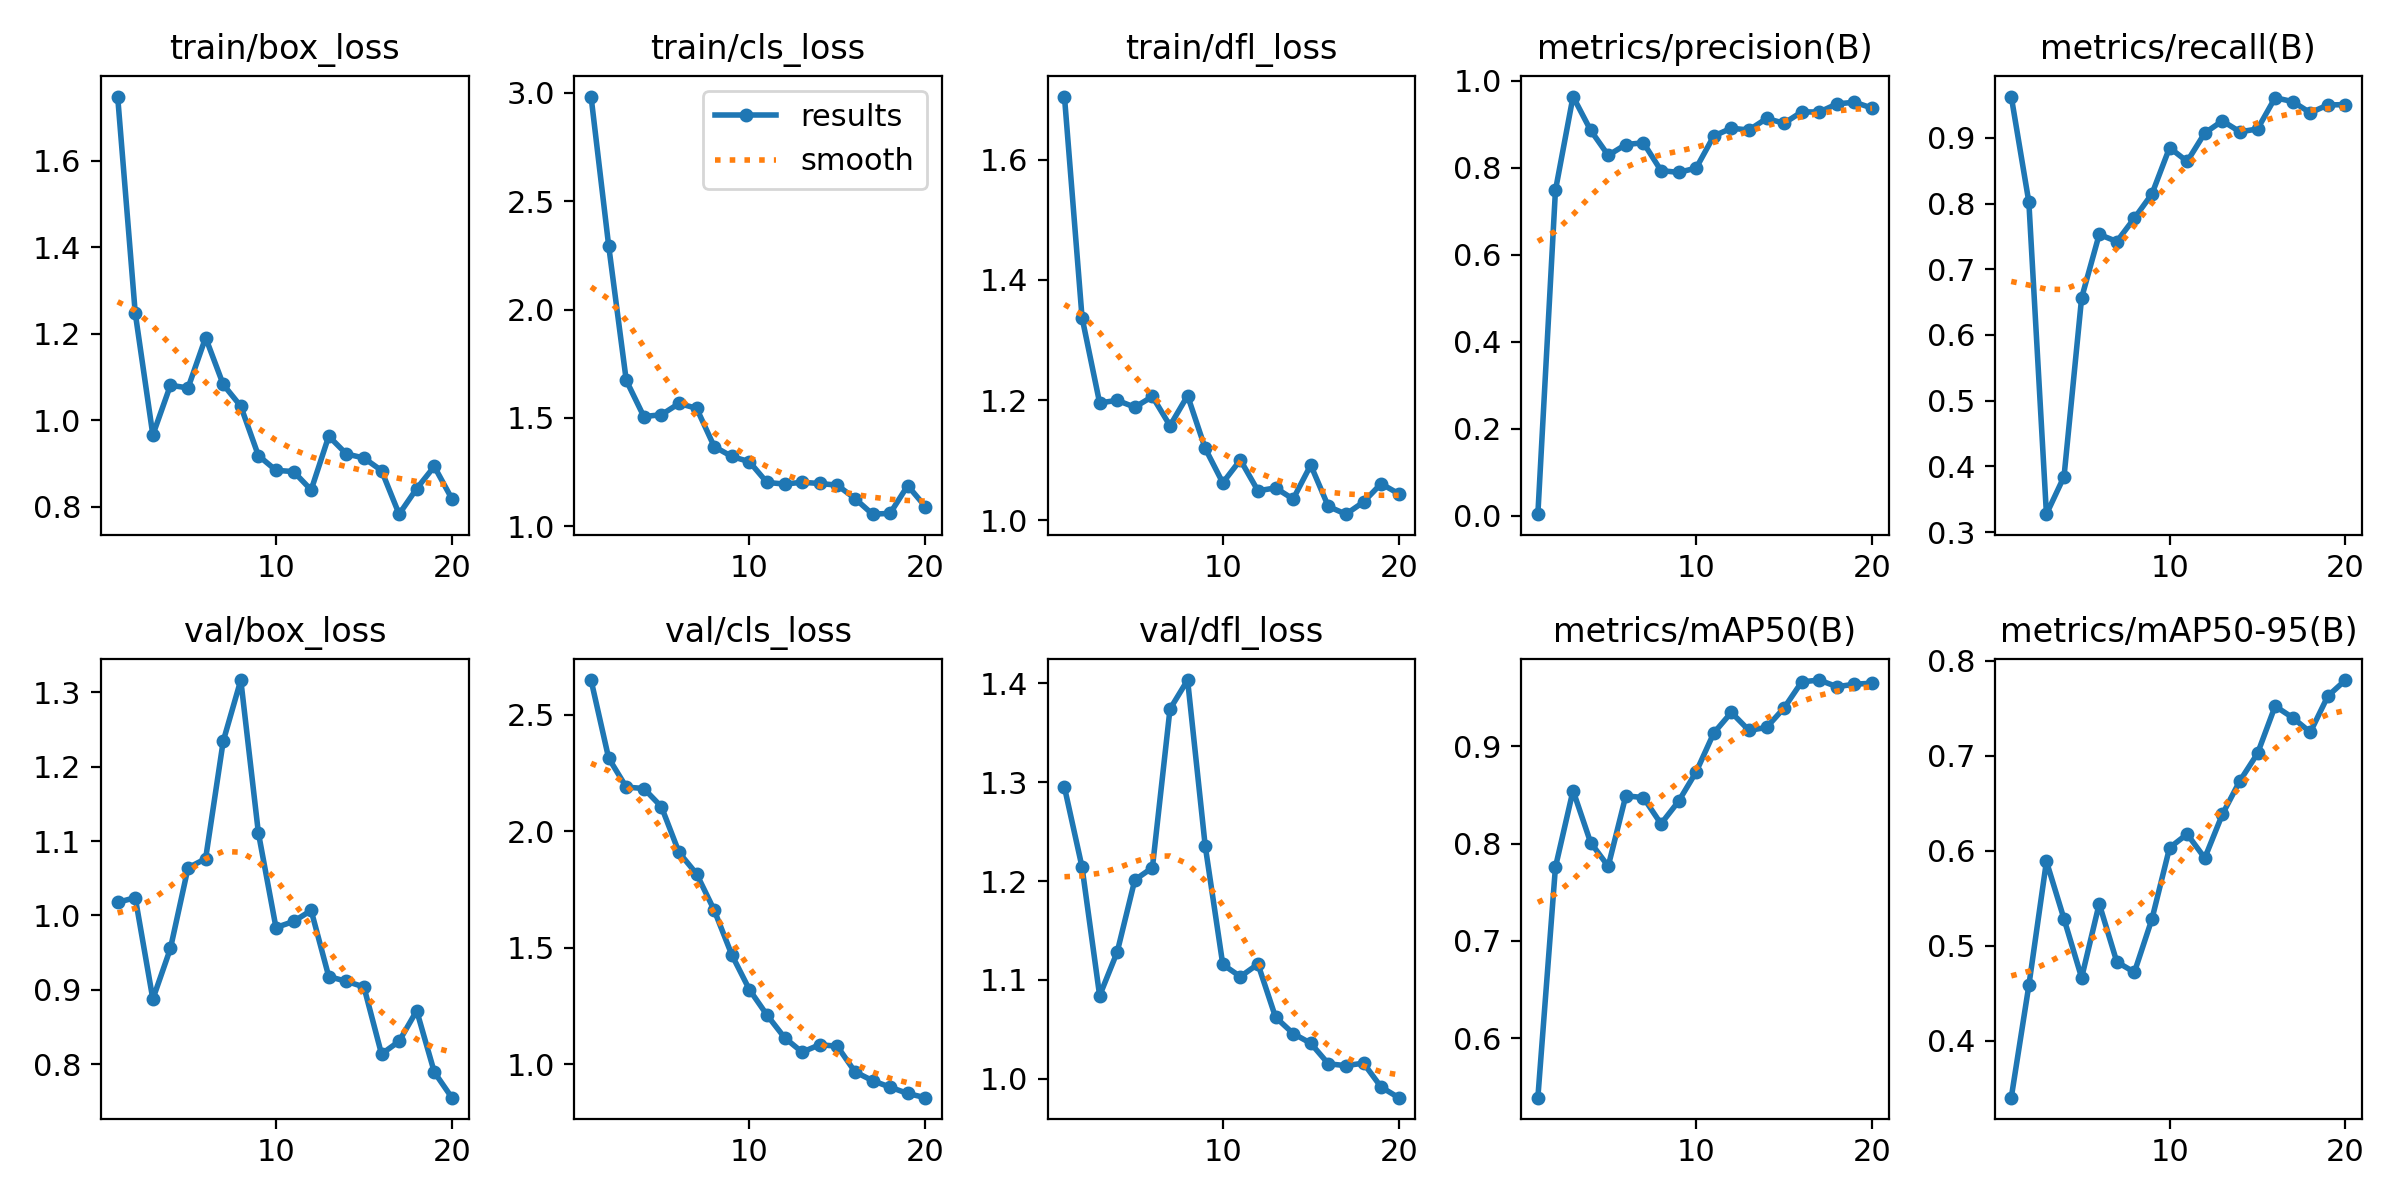

Source data for this figure (header and first rows):
epoch, time, train/box_loss, train/cls_loss, train/dfl_loss, metrics/precision(B), metrics/recall(B), metrics/mAP50(B), metrics/mAP50-95(B), val/box_loss, val/cls_loss, val/dfl_loss, lr/pg0, lr/pg1, lr/pg2
1, 4.606, 1.748, 2.983, 1.705, 0.00416, 0.963, 0.5391, 0.3402, 1.018, 2.65, 1.295, 0.00016, 0.00016, 0.00016
2, 9.551, 1.247, 2.296, 1.337, 0.7481, 0.8025, 0.7758, 0.4583, 1.024, 2.314, 1.214, 0.0003232, 0.0003232, 0.0003232
3, 14.3, 0.9656, 1.674, 1.195, 0.9636, 0.3272, 0.8545, 0.589, 0.8875, 2.19, 1.084, 0.0004685, 0.0004685, 0.0004685
4, 19.25, 1.081, 1.506, 1.2, 0.8862, 0.3845, 0.8011, 0.5283, 0.9556, 2.184, 1.128, 0.000596, 0.000596, 0.000596
5, 23.86, 1.074, 1.515, 1.188, 0.8286, 0.6565, 0.7767, 0.4665, 1.064, 2.105, 1.201, 0.0007058, 0.0007058, 0.0007058
6, 28.61, 1.191, 1.567, 1.206, 0.8534, 0.7531, 0.849, 0.5443, 1.076, 1.909, 1.214, 0.0007977, 0.0007977, 0.0007977
7, 33.5, 1.082, 1.544, 1.157, 0.8574, 0.7423, 0.8473, 0.4831, 1.234, 1.817, 1.374, 0.0008717, 0.0008717, 0.0008717
8, 38.18, 1.032, 1.368, 1.207, 0.7936, 0.7778, 0.8203, 0.4722, 1.317, 1.661, 1.403, 0.000928, 0.000928, 0.000928
9, 43.03, 0.918, 1.322, 1.12, 0.7893, 0.8148, 0.8434, 0.5284, 1.111, 1.469, 1.236, 0.0009664, 0.0009664, 0.0009664
10, 47.61, 0.8839, 1.298, 1.062, 0.7993, 0.8851, 0.8737, 0.6033, 0.9837, 1.32, 1.116, 0.000987, 0.000987, 0.000987
11, 56.7, 0.881, 1.202, 1.101, 0.873, 0.8642, 0.9135, 0.6177, 0.9919, 1.211, 1.103, 0.0009898, 0.0009898, 0.0009898
12, 61.34, 0.8385, 1.195, 1.049, 0.8909, 0.9074, 0.9347, 0.5924, 1.007, 1.113, 1.116, 0.000911, 0.000911, 0.000911
13, 65.92, 0.9628, 1.203, 1.054, 0.8867, 0.9259, 0.9163, 0.6384, 0.9178, 1.051, 1.062, 0.000812, 0.000812, 0.000812
14, 70.52, 0.9218, 1.198, 1.035, 0.9132, 0.9093, 0.9193, 0.6738, 0.9114, 1.083, 1.046, 0.000713, 0.000713, 0.000713
15, 75.26, 0.9123, 1.19, 1.092, 0.9024, 0.9136, 0.9394, 0.7026, 0.9038, 1.076, 1.036, 0.000614, 0.000614, 0.000614
16, 79.9, 0.8833, 1.128, 1.023, 0.9284, 0.9612, 0.9661, 0.7524, 0.8136, 0.9669, 1.015, 0.000515, 0.000515, 0.000515
17, 84.45, 0.7825, 1.056, 1.01, 0.928, 0.9553, 0.968, 0.7402, 0.8308, 0.9286, 1.013, 0.000416, 0.000416, 0.000416
18, 88.96, 0.8418, 1.06, 1.03, 0.9467, 0.9383, 0.9611, 0.7249, 0.8719, 0.9007, 1.016, 0.000317, 0.000317, 0.000317
19, 93.72, 0.8928, 1.188, 1.061, 0.9506, 0.9502, 0.9637, 0.7631, 0.7893, 0.8734, 0.9917, 0.000218, 0.000218, 0.000218
20, 98.25, 0.818, 1.091, 1.044, 0.9372, 0.9506, 0.9647, 0.7799, 0.7549, 0.8555, 0.9809, 0.000119, 0.000119, 0.000119
